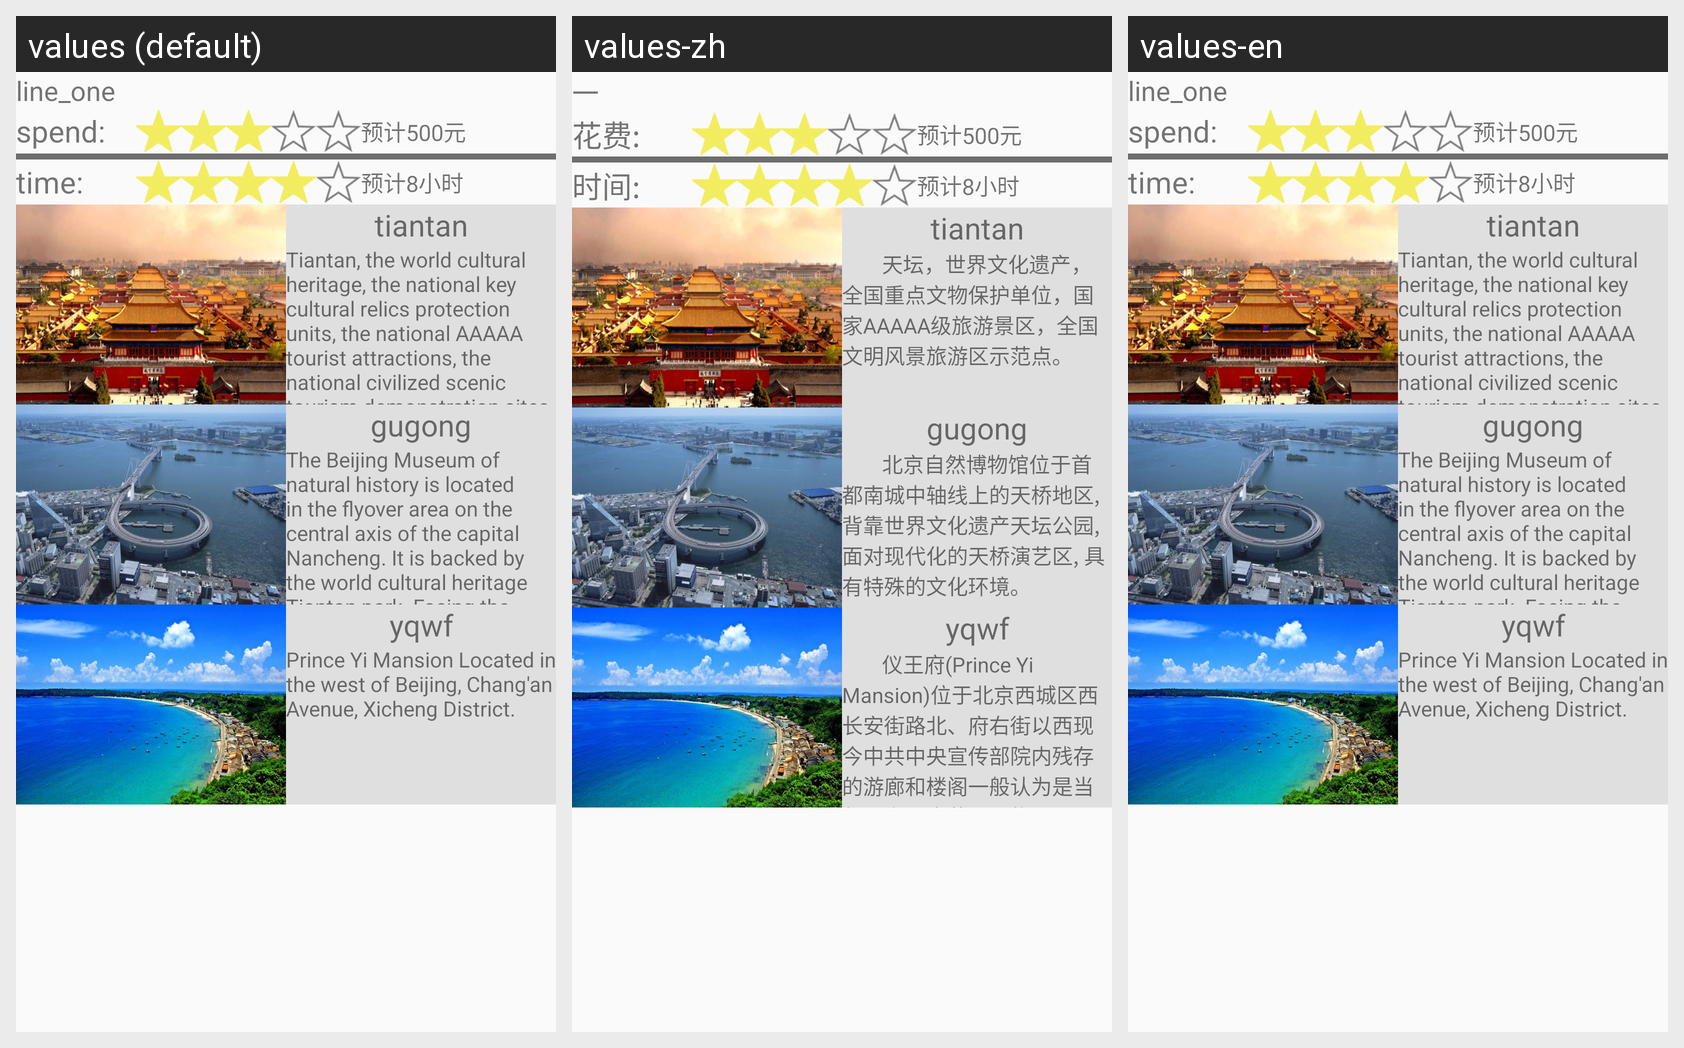

This grid shows one Android layout under several languages. Give, for every string resource on the screen, its name, the default text and each shown locale's text.
Android screen res/layout/linearlayout_item.xml rendered under 3 locales, left to right: values (default), values-zh, values-en. Device: Nexus 5 (rendered at 1080×1920; each locale shown at half size, 540×960, under a caption strip naming it); theme AppTheme.
Strings drawn on this screen, with the default value and each locale's value (text and hints the layout hard-codes, and strings that could not be matched under every locale, appear in the picture but are not listed):

line_one
  values: line_one
  values-zh: 一
  values-en: line_one

spend
  values: spend:
  values-zh: 花费:
  values-en: spend:

time
  values: time:
  values-zh: 时间:
  values-en: time:

tiantan
  values: tiantan
  values-zh: tiantan
  values-en: tiantan  [not translated; the default value is used]

tiantan_text
  values: Tiantan, the world cultural heritage, the national key cultural relics protection units, the national AAAAA tourist attractions, the national civilized scenic tourism demonstration sites.
  values-zh:         天坛，世界文化遗产，全国重点文物保护单位，国家AAAAA级旅游景区，全国文明风景旅游区示范点。
  values-en: Tiantan, the world cultural heritage, the national key cultural relics protection units, the national AAAAA tourist attractions, the national civilized scenic tourism demonstration sites.  [not translated; the default value is used]

gugong
  values: gugong
  values-zh: gugong
  values-en: gugong  [not translated; the default value is used]

gugong_text
  values: The Beijing Museum of natural history is located in the flyover area on the central axis of the capital Nancheng. It is backed by the world cultural heritage Tiantan park. Facing the modern flyover performing arts area, it has a special cultural environment.
  values-zh:         北京自然博物馆位于首都南城中轴线上的天桥地区,背靠世界文化遗产天坛公园,面对现代化的天桥演艺区, 具有特殊的文化环境。
  values-en: The Beijing Museum of natural history is located in the flyover area on the central axis of the capital Nancheng. It is backed by the world cultural heritage Tiantan park. Facing the modern flyover performing arts area, it has a special cultural environment.  [not translated; the default value is used]

yqwf
  values: yqwf
  values-zh: yqwf
  values-en: yqwf  [not translated; the default value is used]

ywf_text
  values: Prince Yi Mansion Located in the west of Beijing, Chang'an Avenue, Xicheng District.
  values-zh:         仪王府(Prince Yi Mansion)位于北京西城区西长安街路北、府右街以西现今中共中央宣传部院内残存的游廊和楼阁一般认为是当年仪亲王府花园旧物。.
  values-en: Prince Yi Mansion Located in the west of Beijing, Chang'an Avenue, Xicheng District.  [not translated; the default value is used]
